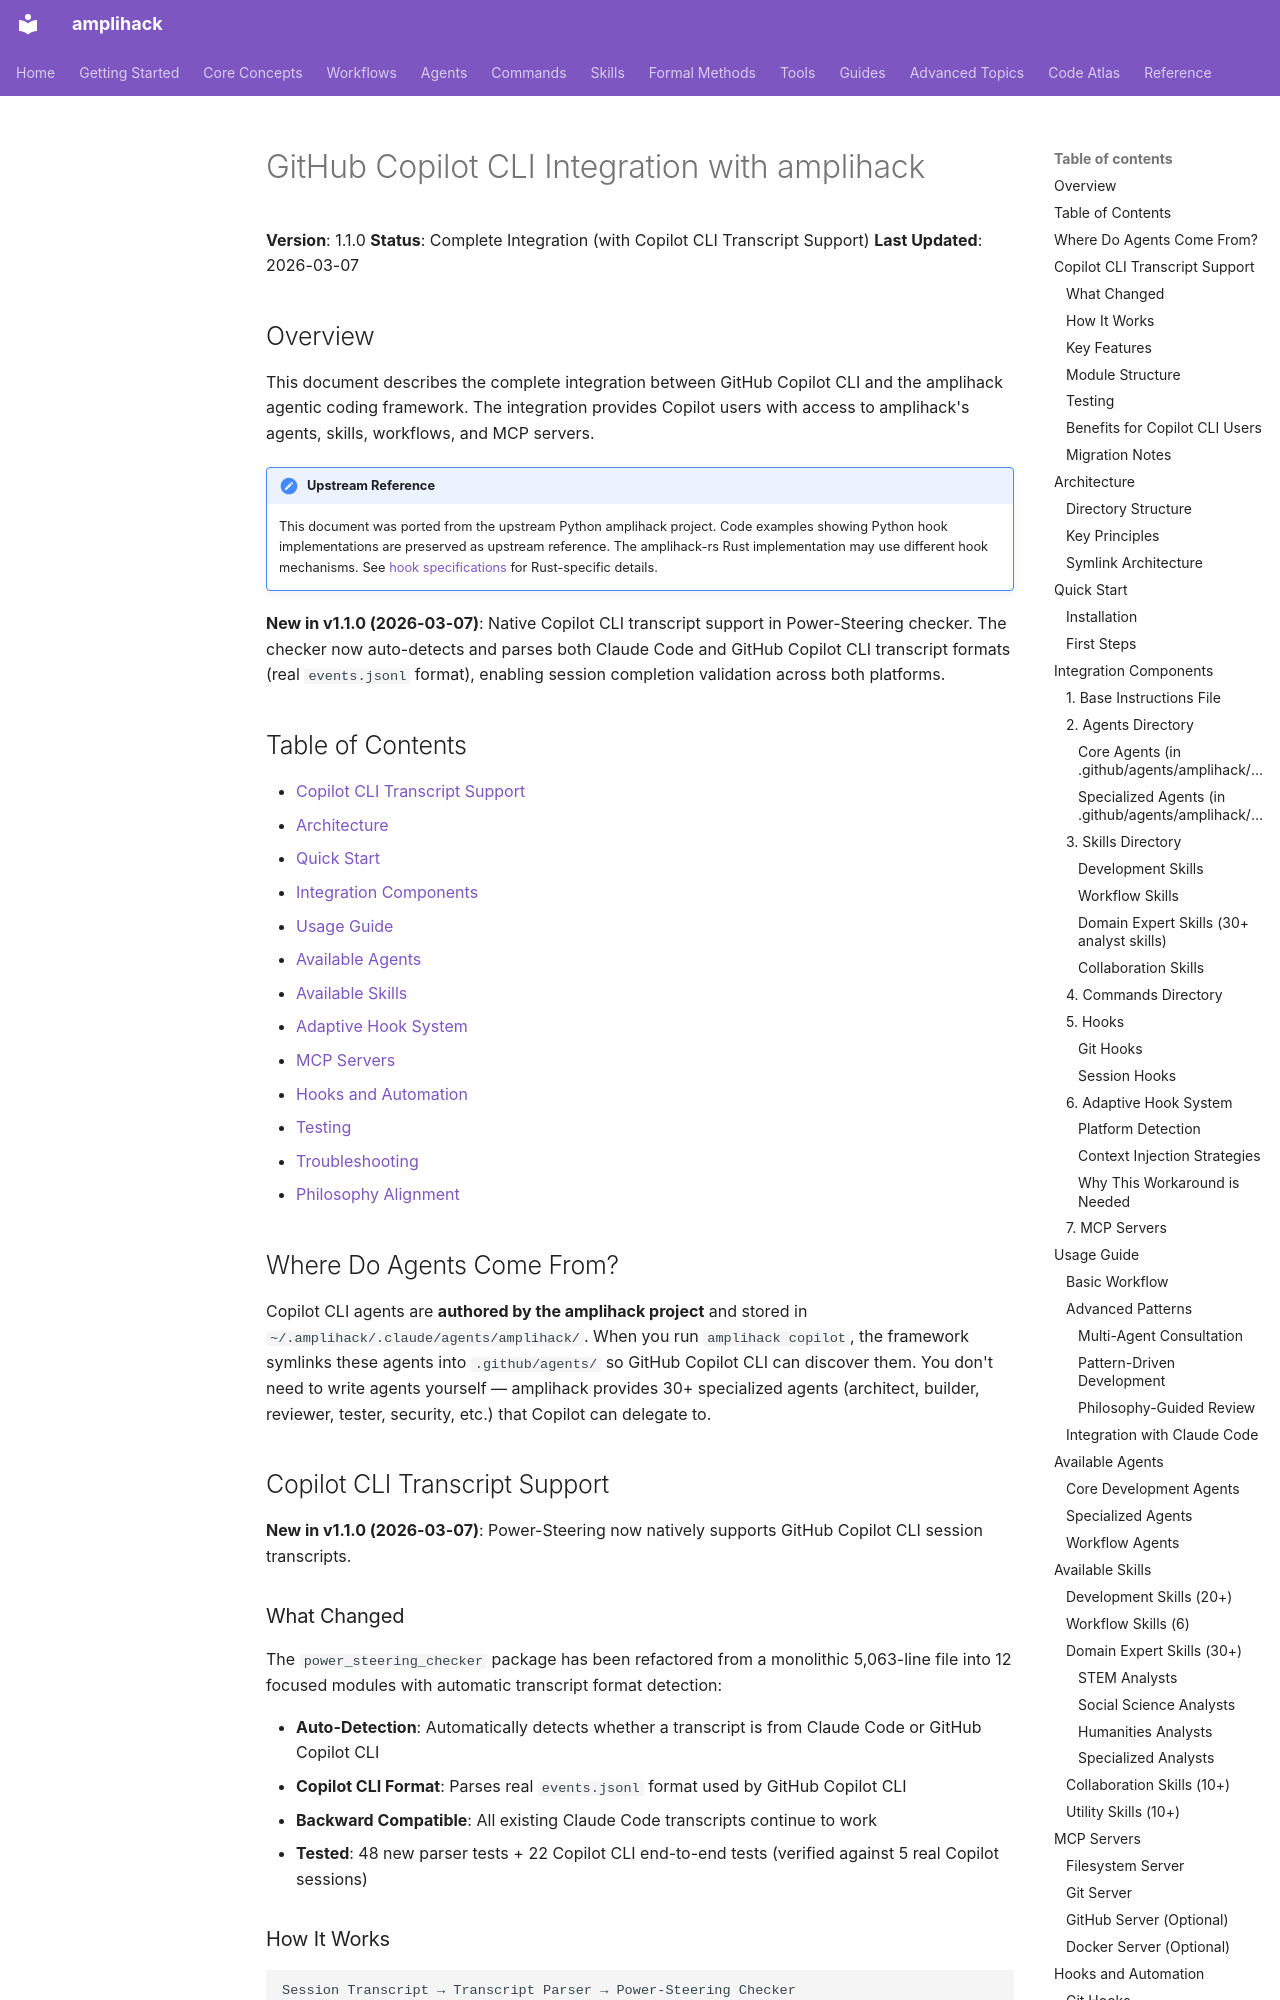

repository: rysweet/amplihack-rs · page: reference/copilot-cli/index.html · generator: mkdocs

<!-- Ported from upstream amplihack. Rust-specific adaptations applied where applicable. -->

# GitHub Copilot CLI Integration with amplihack

**Version**: 1.1.0
**Status**: Complete Integration (with Copilot CLI Transcript Support)
**Last Updated**: 2026-03-07

## Overview

This document describes the complete integration between GitHub Copilot CLI and the amplihack agentic coding framework. The integration provides Copilot users with access to amplihack's agents, skills, workflows, and MCP servers.

!!! note "Upstream Reference"
    This document was ported from the upstream Python amplihack project. Code
    examples showing Python hook implementations are preserved as upstream
    reference. The amplihack-rs Rust implementation may use different hook
    mechanisms. See [hook specifications](hook-specifications.md) for
    Rust-specific details.

**New in v1.1.0 (2026-03-07)**: Native Copilot CLI transcript support in Power-Steering checker. The checker now auto-detects and parses both Claude Code and GitHub Copilot CLI transcript formats (real `events.jsonl` format), enabling session completion validation across both platforms.

## Table of Contents

- [Copilot CLI Transcript Support](#copilot-cli-transcript-support)
- [Architecture](#architecture)
- [Quick Start](#quick-start)
- [Integration Components](#integration-components)
- [Usage Guide](#usage-guide)
- [Available Agents](#available-agents)
- [Available Skills](#available-skills)
- [Adaptive Hook System](#6-adaptive-hook-system)
- [MCP Servers](#mcp-servers)
- [Hooks and Automation](#hooks-and-automation)
- [Testing](#testing)
- [Troubleshooting](#troubleshooting)
- [Philosophy Alignment](#philosophy-alignment)

## Where Do Agents Come From?

Copilot CLI agents are **authored by the amplihack project** and stored in `~/.amplihack/.claude/agents/amplihack/`. When you run `amplihack copilot`, the framework symlinks these agents into `.github/agents/` so GitHub Copilot CLI can discover them. You don't need to write agents yourself — amplihack provides 30+ specialized agents (architect, builder, reviewer, tester, security, etc.) that Copilot can delegate to.

## Copilot CLI Transcript Support

**New in v1.1.0 (2026-03-07)**: Power-Steering now natively supports GitHub Copilot CLI session transcripts.
